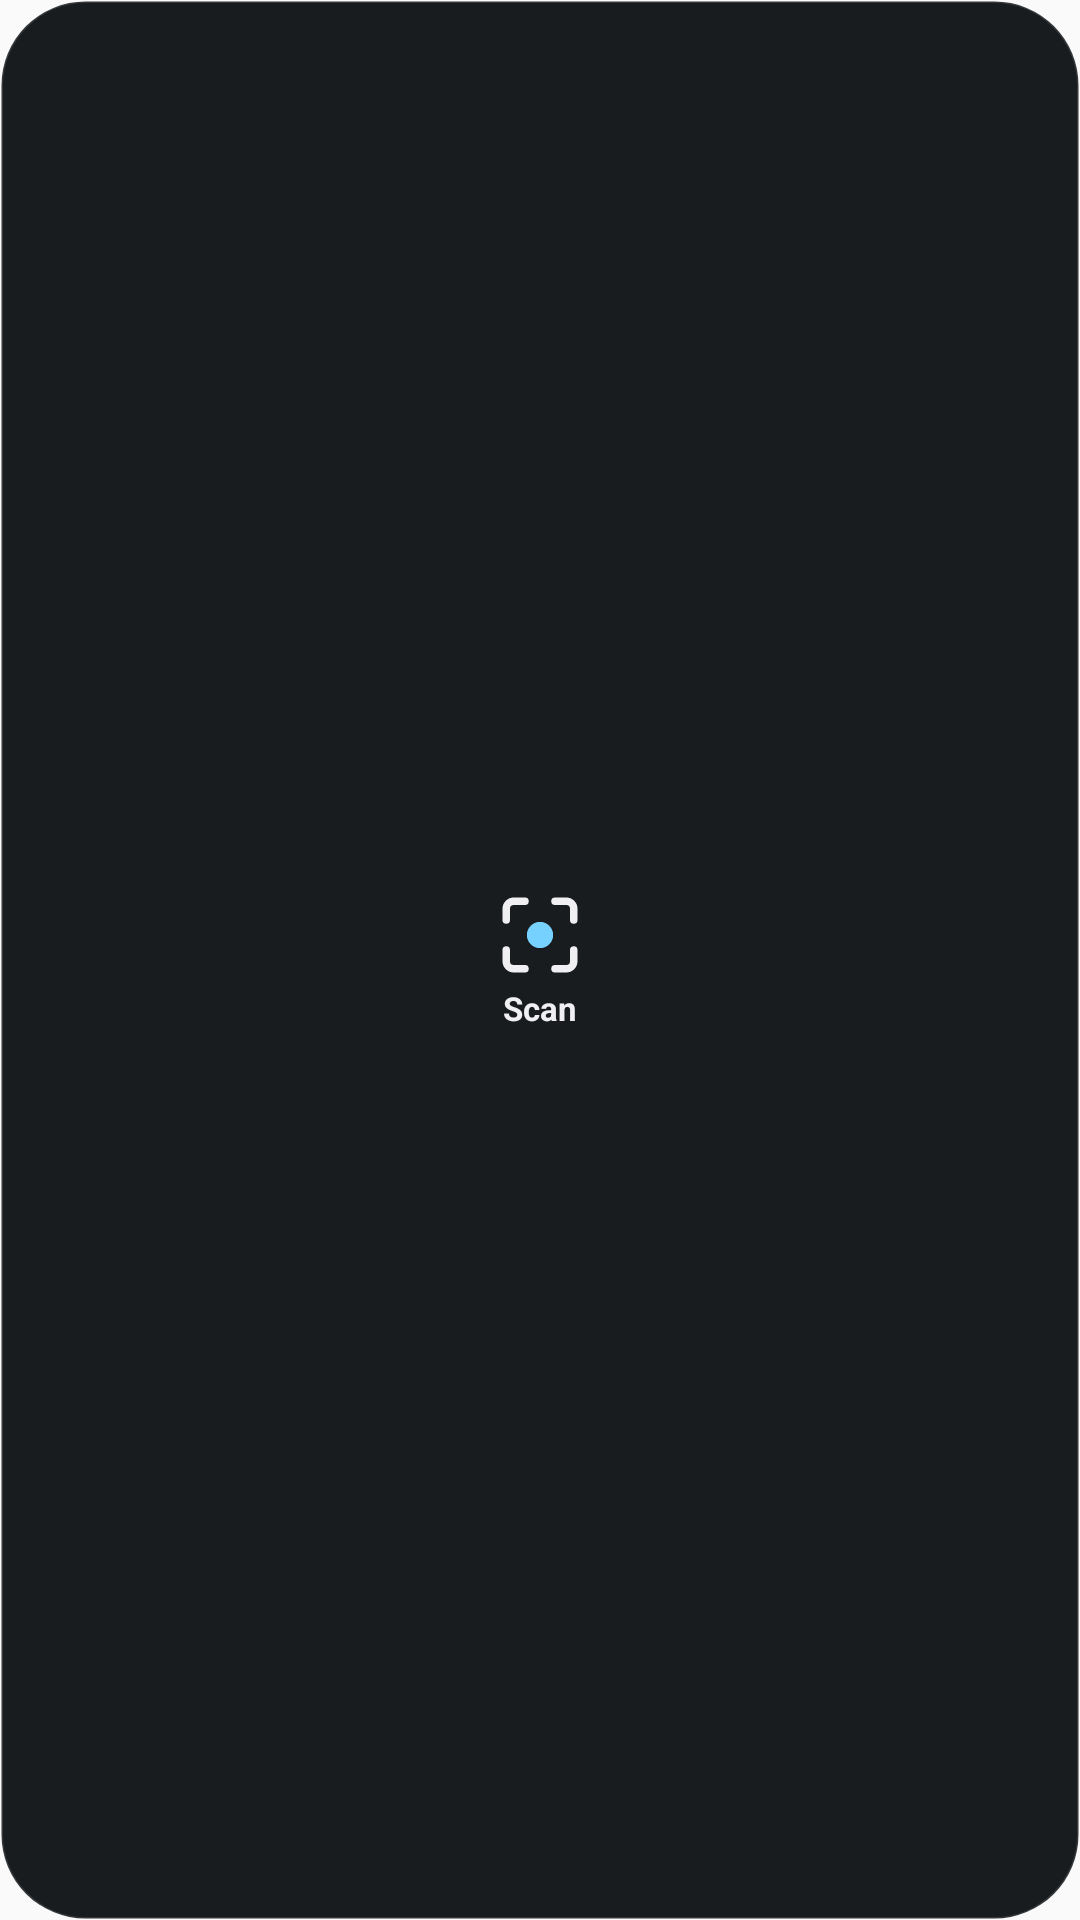

Write the Android layout XML for this screen, with the resource values it uses.
<!-- AndroidManifest.xml: application theme AppTheme -->
<!-- res/layout/widget_quick_scan.xml -->
<?xml version="1.0" encoding="utf-8"?>
<LinearLayout xmlns:android="http://schemas.android.com/apk/res/android"
    android:id="@+id/scan_root"
    android:layout_width="match_parent"
    android:layout_height="match_parent"
    android:background="@drawable/widget_background"
    android:contentDescription="@string/widget_scan_description"
    android:gravity="center"
    android:orientation="vertical"
    android:padding="4dp">

    <ImageView
        android:layout_width="30dp"
        android:layout_height="30dp"
        android:importantForAccessibility="no"
        android:src="@drawable/widget_scan" />

    <TextView
        android:layout_width="wrap_content"
        android:layout_height="wrap_content"
        android:layout_marginTop="2dp"
        android:importantForAccessibility="no"
        android:text="@string/widget_scan"
        android:textColor="@color/widget_fg"
        android:textSize="11sp"
        android:textStyle="bold" />
</LinearLayout>
<!-- resources referenced by this layout -->
<resources>
  <color name="widget_fg">#F4F4F6</color>
  <!-- drawable widget_background (drawable) -->
  <?xml version="1.0" encoding="utf-8"?>
  <shape xmlns:android="http://schemas.android.com/apk/res/android" android:shape="rectangle">
      <solid android:color="@color/widget_surface" />
      <stroke android:width="1dp" android:color="@color/widget_stroke" />
      <corners android:radius="28dp" />
  </shape>
  <!-- drawable widget_scan (drawable) -->
  <?xml version="1.0" encoding="utf-8"?>
  <vector xmlns:android="http://schemas.android.com/apk/res/android"
      android:width="32dp"
      android:height="32dp"
      android:viewportWidth="24"
      android:viewportHeight="24">
      <path
          android:fillColor="#00000000"
          android:pathData="M3,8V5a2,2 0,0 1,2,-2h3M16,3h3a2,2 0,0 1,2,2v3M21,16v3a2,2 0,0 1,-2,2h-3M8,21H5a2,2 0,0 1,-2,-2v-3"
          android:strokeColor="@color/widget_fg"
          android:strokeLineCap="round"
          android:strokeLineJoin="round"
          android:strokeWidth="2" />
      <path
          android:fillColor="@color/widget_accent"
          android:pathData="M12,8.5a3.5,3.5 0,1 1,0,7a3.5,3.5 0,1 1,0,-7z" />
  </vector>
  <string name="widget_scan">Scan</string>
  <string name="widget_scan_description">Read a game screen with the camera</string>
  <style name="AppTheme" parent="Theme.AppCompat.Light.DarkActionBar">
          
          <item name="colorPrimary">@color/colorPrimary</item>
          <item name="colorPrimaryDark">@color/colorPrimaryDark</item>
          <item name="colorAccent">@color/colorAccent</item>
      </style>
  <color name="widget_surface">#F2121317</color>
  <color name="widget_stroke">#1FFFFFFF</color>
  <color name="widget_accent">#80C3FF</color>
  <!-- not gathered from this repository: default colours our renderer supplied (Android Studio template values) -->
  <color name="colorPrimary">#FF6200EE</color>
  <color name="colorPrimaryDark">#FF3700B3</color>
  <color name="colorAccent">#FF03DAC5</color>
</resources>
